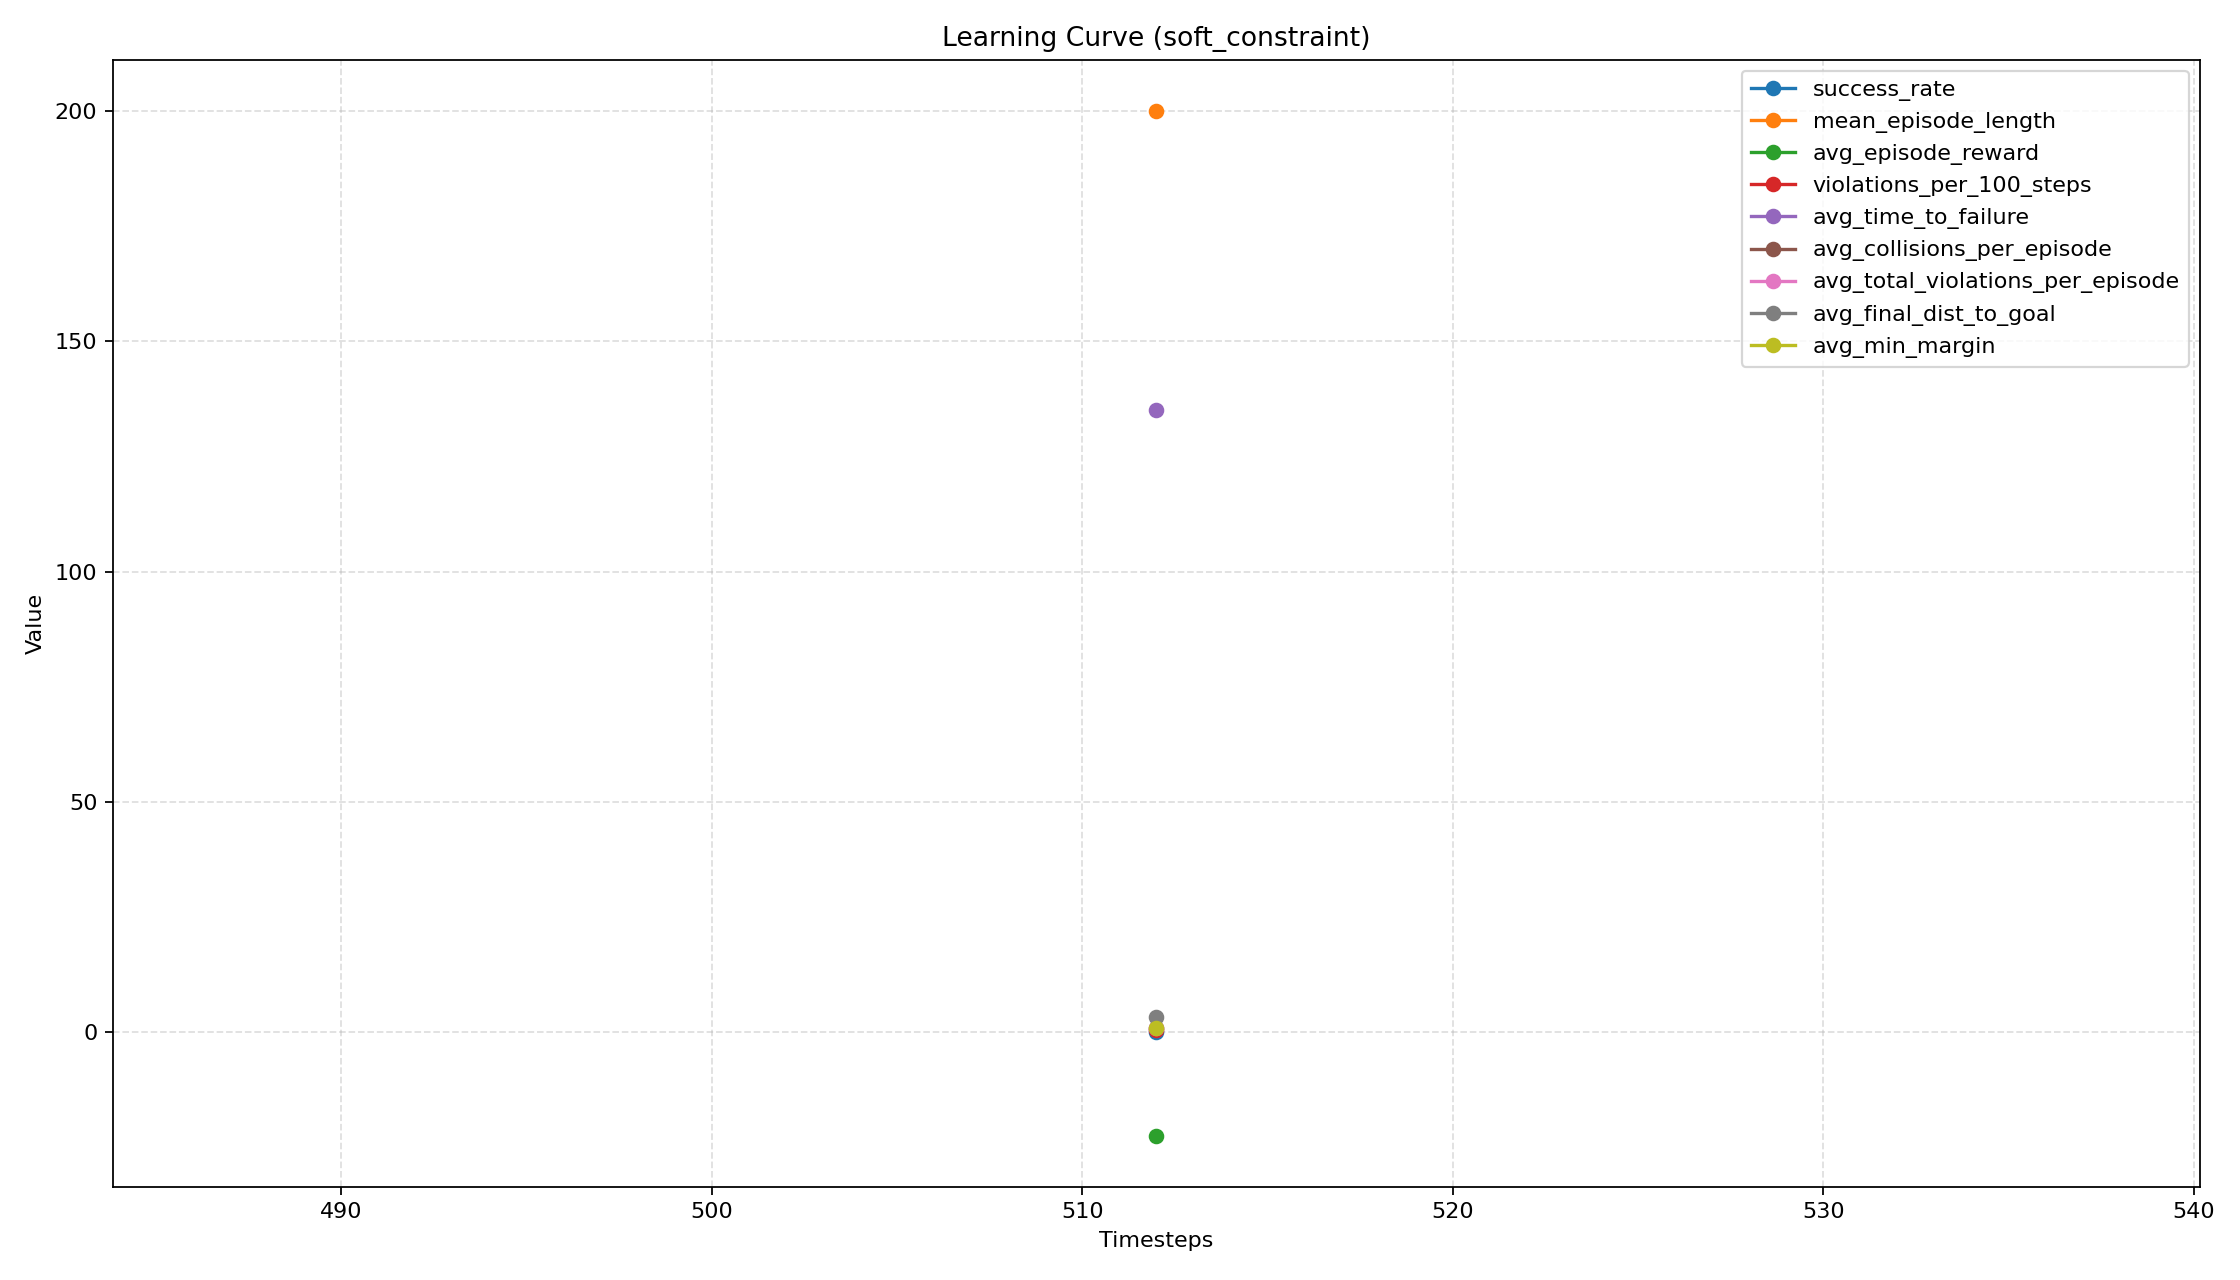

Values plotted in this chart, from the file beside it:
timesteps, episodes, success_rate, mean_episode_length, avg_episode_reward, violations_per_100_steps, avg_time_to_failure, failure_rate, avg_collisions_per_episode, avg_oob_per_episode, avg_speed_violations_per_episode, avg_falls_per_episode, avg_total_violations_per_episode, avg_final_dist_to_goal, avg_min_margin
512, 5, 0.0, 200.0, -22.44, 0.5, 135.0, 0.2, 1.0, 0.0, 0.0, 0.0, 1.0, 3.206, 0.9308
